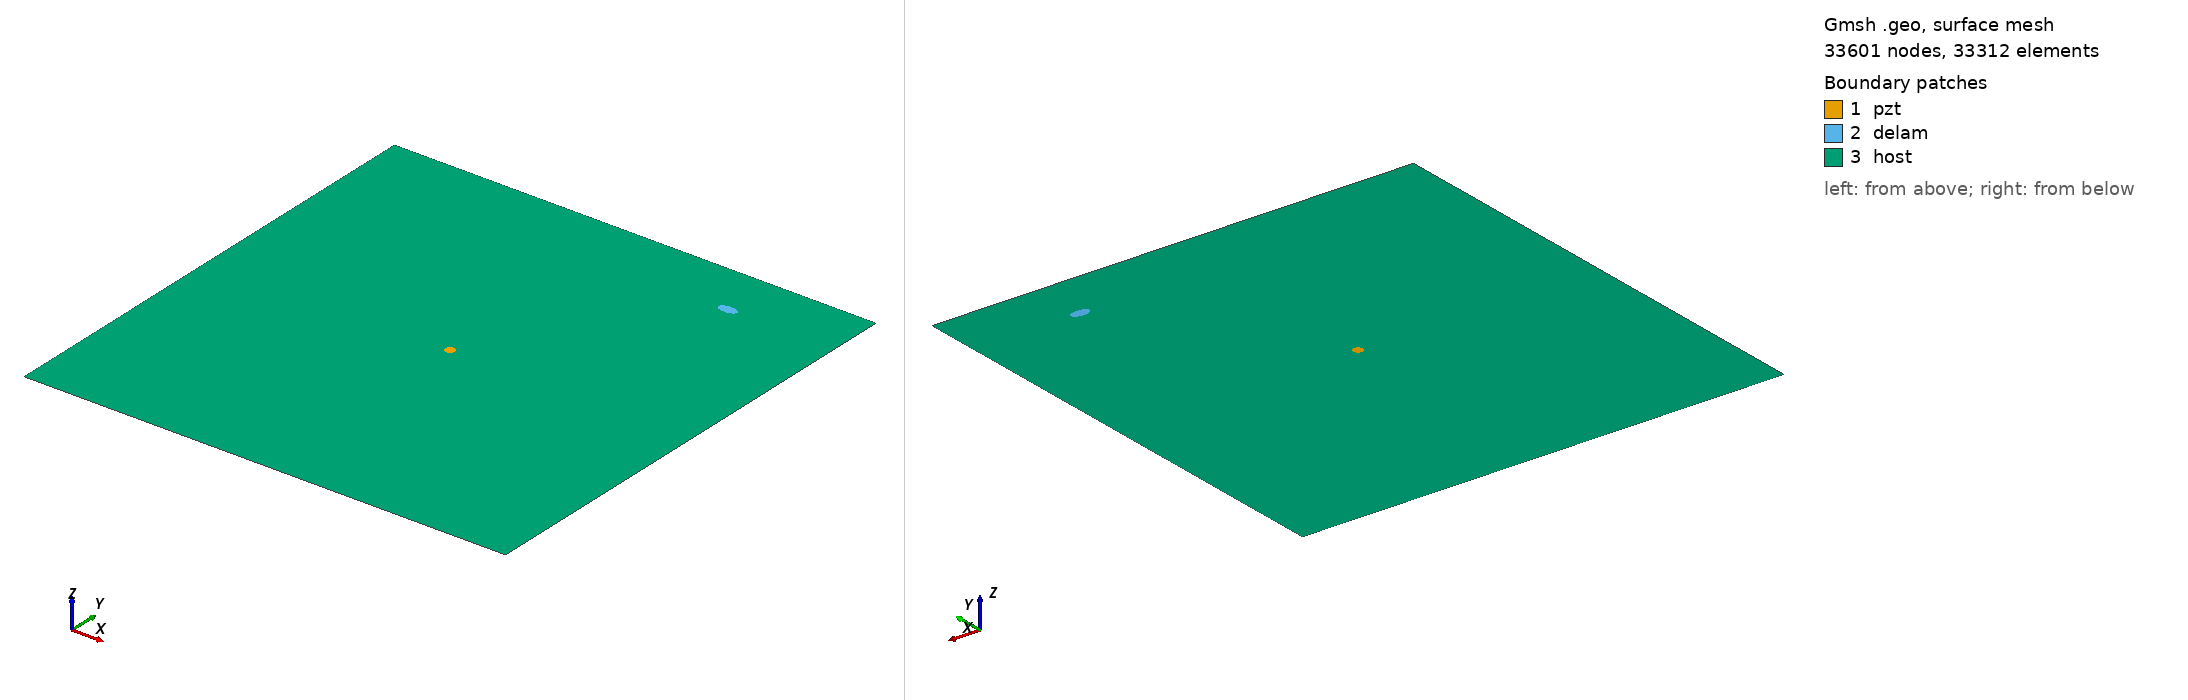

Gmsh geometry script, surface-meshed: 33601 nodes, 33312 surface elements. Boundary patches (legend numbers): 1 pzt, 2 delam, 3 host. Left view from above one corner, right view from below the opposite corner. Legend entries are the model's physical surfaces. The drawing asked Gmsh for element sizes between 1% and 20% of the model's largest extent; the script's own settings can give other sizes.

=== m2_324_delam1_position_no_88_a_10mm_b_5mm_angle_0.geo (drawn) ===
SetFactory("OpenCASCADE");
L=0.500000; 
W=0.500000; 
a=0.010000; 
b=0.005000; 
x=0.388889; 
y=0.444444; 
alpha=0.000000 *Pi; 
r=0.005000; 
xpzt=0.250000; 
ypzt=0.250000; 
//+
Point(1) = {0, 0, 0, 1.0};
//+
Point(2) = {L, 0, 0, 1.0};
//+
Point(3) = {L, W, 0, 1.0};
//+
Point(4) = {0, W, 0, 1.0};
//+
Line(1) = {1, 2};
//+
Line(2) = {2, 3};
//+
Line(3) = {3, 4};
//+
Line(4) = {4, 1};
//+
Circle(5) = {xpzt, ypzt, -0, r, 0, 2*Pi};
//+
Ellipse(6) = {x, y, -0, a, b, 0, 2*Pi};
//+
Rotate {{0, 0, 1}, {x, y, 0}, alpha} {
  Curve{6}; 
}
//+
Curve Loop(1) = {4, 1, 2, 3};
//+
Curve Loop(2) = {6};
//+
Curve Loop(3) = {5};
//+
Curve Loop(4) = {6};
//+
Curve Loop(5) = {5};
//+
Plane Surface(1) = {5};
//+
Plane Surface(2) = {4};
//+
Plane Surface(3) = {1, 2, 3};
//+
Point(9) = {xpzt, ypzt, 0, 1.0};
//+
Point{9} In Surface {1};// mesh node at centre of pzt
//+
Physical Surface("pzt") = {1};
//+
Physical Surface("delam") = {2};
//+
Physical Surface("host") = {3};

Mesh.Algorithm = 6; // Frontal
Mesh.CharacteristicLengthFactor = 0.070000;
Mesh.CharacteristicLengthMin = 0.001000;
Mesh.CharacteristicLengthMax = 0.200000;
Mesh.RecombineAll = 1; // Apply recombination algorithm
Mesh.SubdivisionAlgorithm = 1; // 1: all quadrangles
Mesh.Smoothing = 1;
